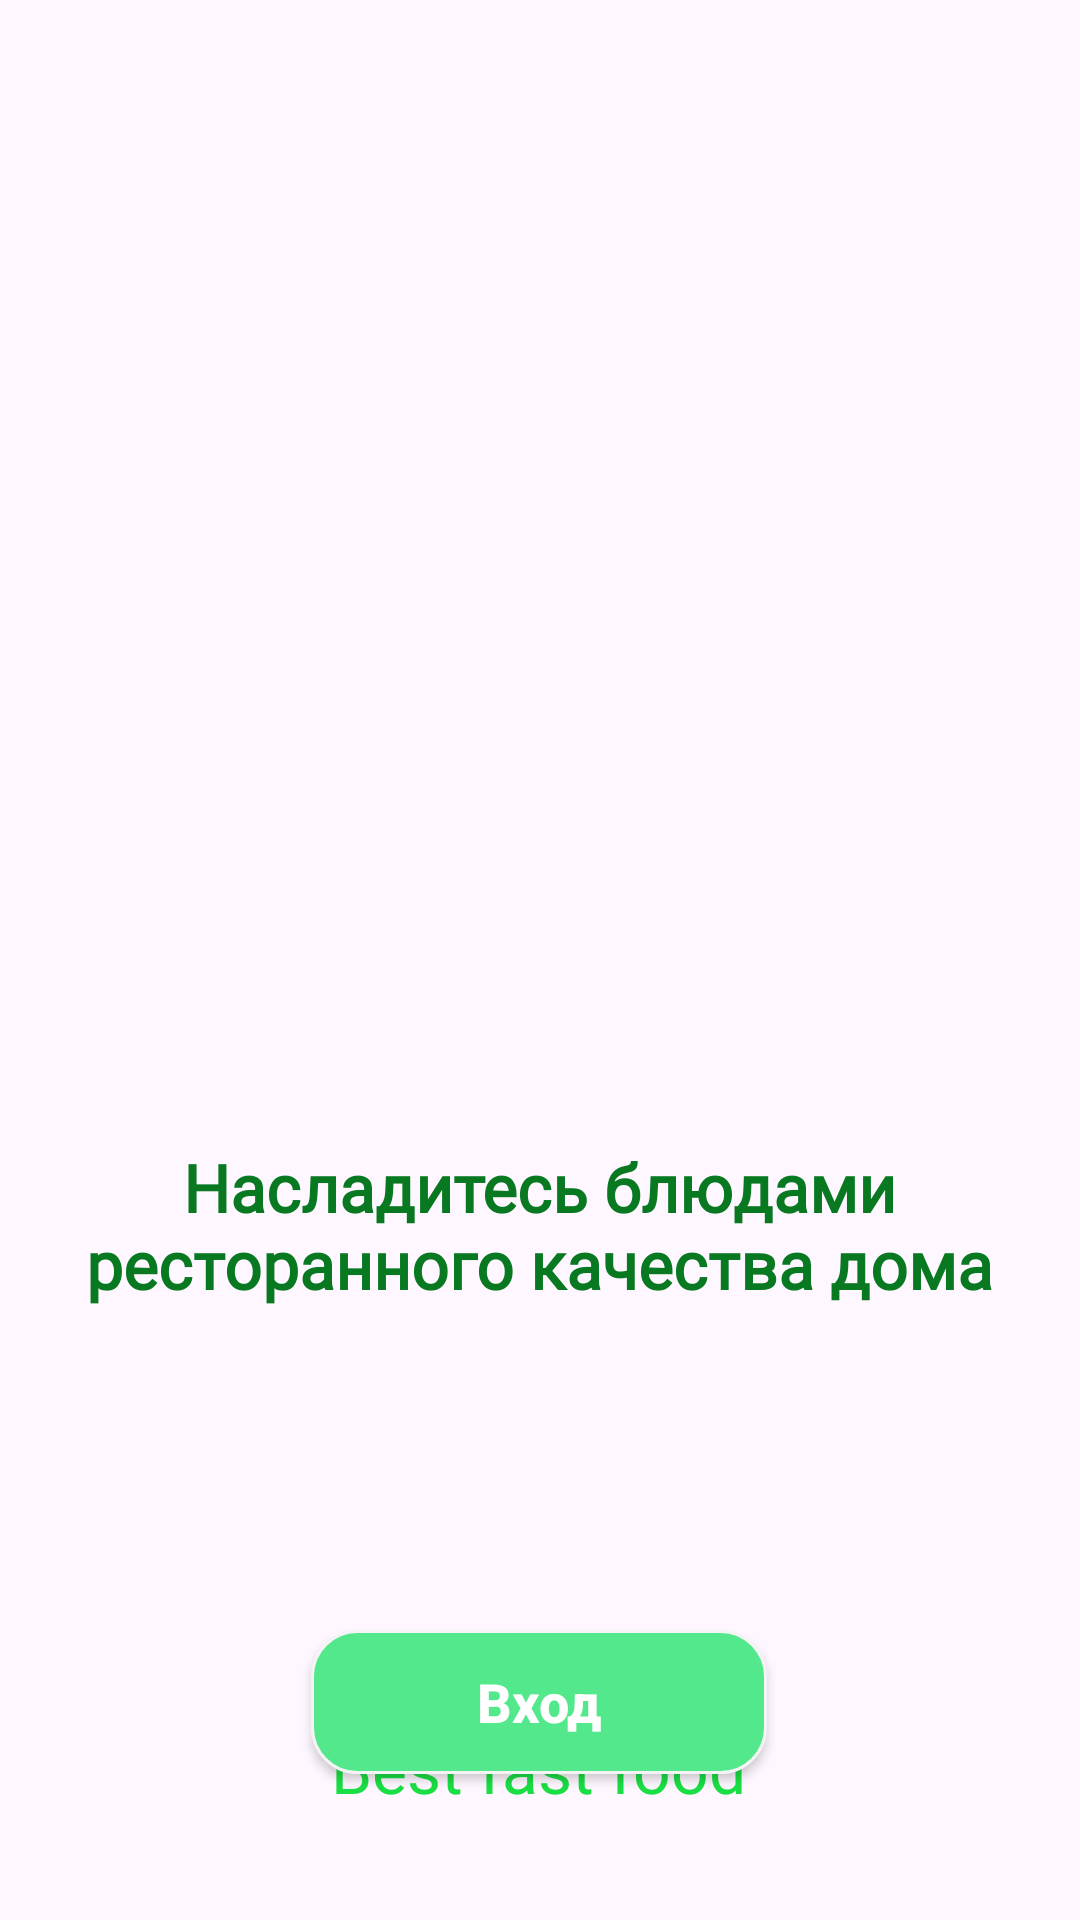

The Android layout XML behind this screen, and the referenced resources:
<!-- AndroidManifest.xml: application theme Theme.Dilivery -->
<!-- res/layout/activity_start.xml -->
<?xml version="1.0" encoding="utf-8"?>
<androidx.constraintlayout.widget.ConstraintLayout xmlns:android="http://schemas.android.com/apk/res/android"
    xmlns:app="http://schemas.android.com/apk/res-auto"
    xmlns:tools="http://schemas.android.com/tools"
    android:layout_width="match_parent"
    android:layout_height="match_parent"
    tools:context=".StartActivity">

    <ImageView
        android:id="@+id/imageView2"
        android:layout_width="318dp"
        android:layout_height="297dp"
        android:layout_marginTop="76dp"
        app:layout_constraintEnd_toEndOf="parent"
        app:layout_constraintHorizontal_bias="0.505"
        app:layout_constraintStart_toStartOf="parent"
        app:layout_constraintTop_toTopOf="parent"
        app:srcCompat="@drawable/burgerr"
        tools:ignore="MissingConstraints" />

    <TextView
        android:id="@+id/textView4"
        android:layout_width="320dp"
        android:layout_height="71dp"
        android:layout_marginTop="8dp"
        android:fontFamily="@font/yeonsung"
        android:text="Насладитесь блюдами ресторанного
качества дома"
        android:textColor="#087821"
        android:textAlignment="center"
        android:textSize="22sp"
        android:textStyle="bold"
        app:layout_constraintEnd_toEndOf="parent"
        app:layout_constraintHorizontal_bias="0.494"
        app:layout_constraintStart_toStartOf="parent"
        app:layout_constraintTop_toBottomOf="@+id/imageView2" />

    <TextView
        android:id="@+id/textView5"
        android:layout_width="wrap_content"
        android:layout_height="wrap_content"
        android:layout_marginBottom="36dp"
        android:fontFamily="@font/yeonsung"
        android:text="Best fast food"
        android:textAlignment="center"
        android:textColor="#19DF44"
        android:textSize="22sp"
        app:layout_constraintBottom_toBottomOf="parent"
        app:layout_constraintEnd_toEndOf="parent"
        app:layout_constraintHorizontal_bias="0.498"
        app:layout_constraintStart_toStartOf="parent"
        app:layout_constraintTop_toBottomOf="@+id/button"
        app:layout_constraintVertical_bias="1.0" />

    <androidx.appcompat.widget.AppCompatButton
        android:id="@+id/button"
        android:layout_width="152dp"
        android:layout_height="48dp"
        android:background="@drawable/btn_shape_lg2"
        android:elevation="4dp"
        android:text="Вход"
        android:textAllCaps="false"
        android:textColor="@color/white"
        android:textSize="18sp"
        android:textStyle="bold"
        app:layout_constraintBottom_toBottomOf="parent"
        app:layout_constraintEnd_toEndOf="parent"
        app:layout_constraintHorizontal_bias="0.498"
        app:layout_constraintStart_toStartOf="parent"
        app:layout_constraintTop_toBottomOf="@+id/textView4"
        app:layout_constraintVertical_bias="0.653"
        tools:ignore="MissingConstraints,UnknownIdInLayout" />
</androidx.constraintlayout.widget.ConstraintLayout>
<!-- resources referenced by this layout -->
<resources>
  <color name="white">#FFFFFFFF</color>
  <!-- drawable btn_shape_lg2 (drawable) -->
  <?xml version="1.0" encoding="utf-8"?>
  <shape xmlns:android="http://schemas.android.com/apk/res/android">
      <solid android:color="@color/StartGreenColor"/>
      <corners android:radius="15dp"/>
      <stroke android:color="#F4F4F4" android:width="1dp"/>
  </shape>
  <style name="Theme.Dilivery" parent="Base.Theme.Dilivery" />
  <color name="StartGreenColor">#53E88B</color>
  <style name="Base.Theme.Dilivery" parent="Theme.Material3.DayNight.NoActionBar">
          
          
      </style>
</resources>
